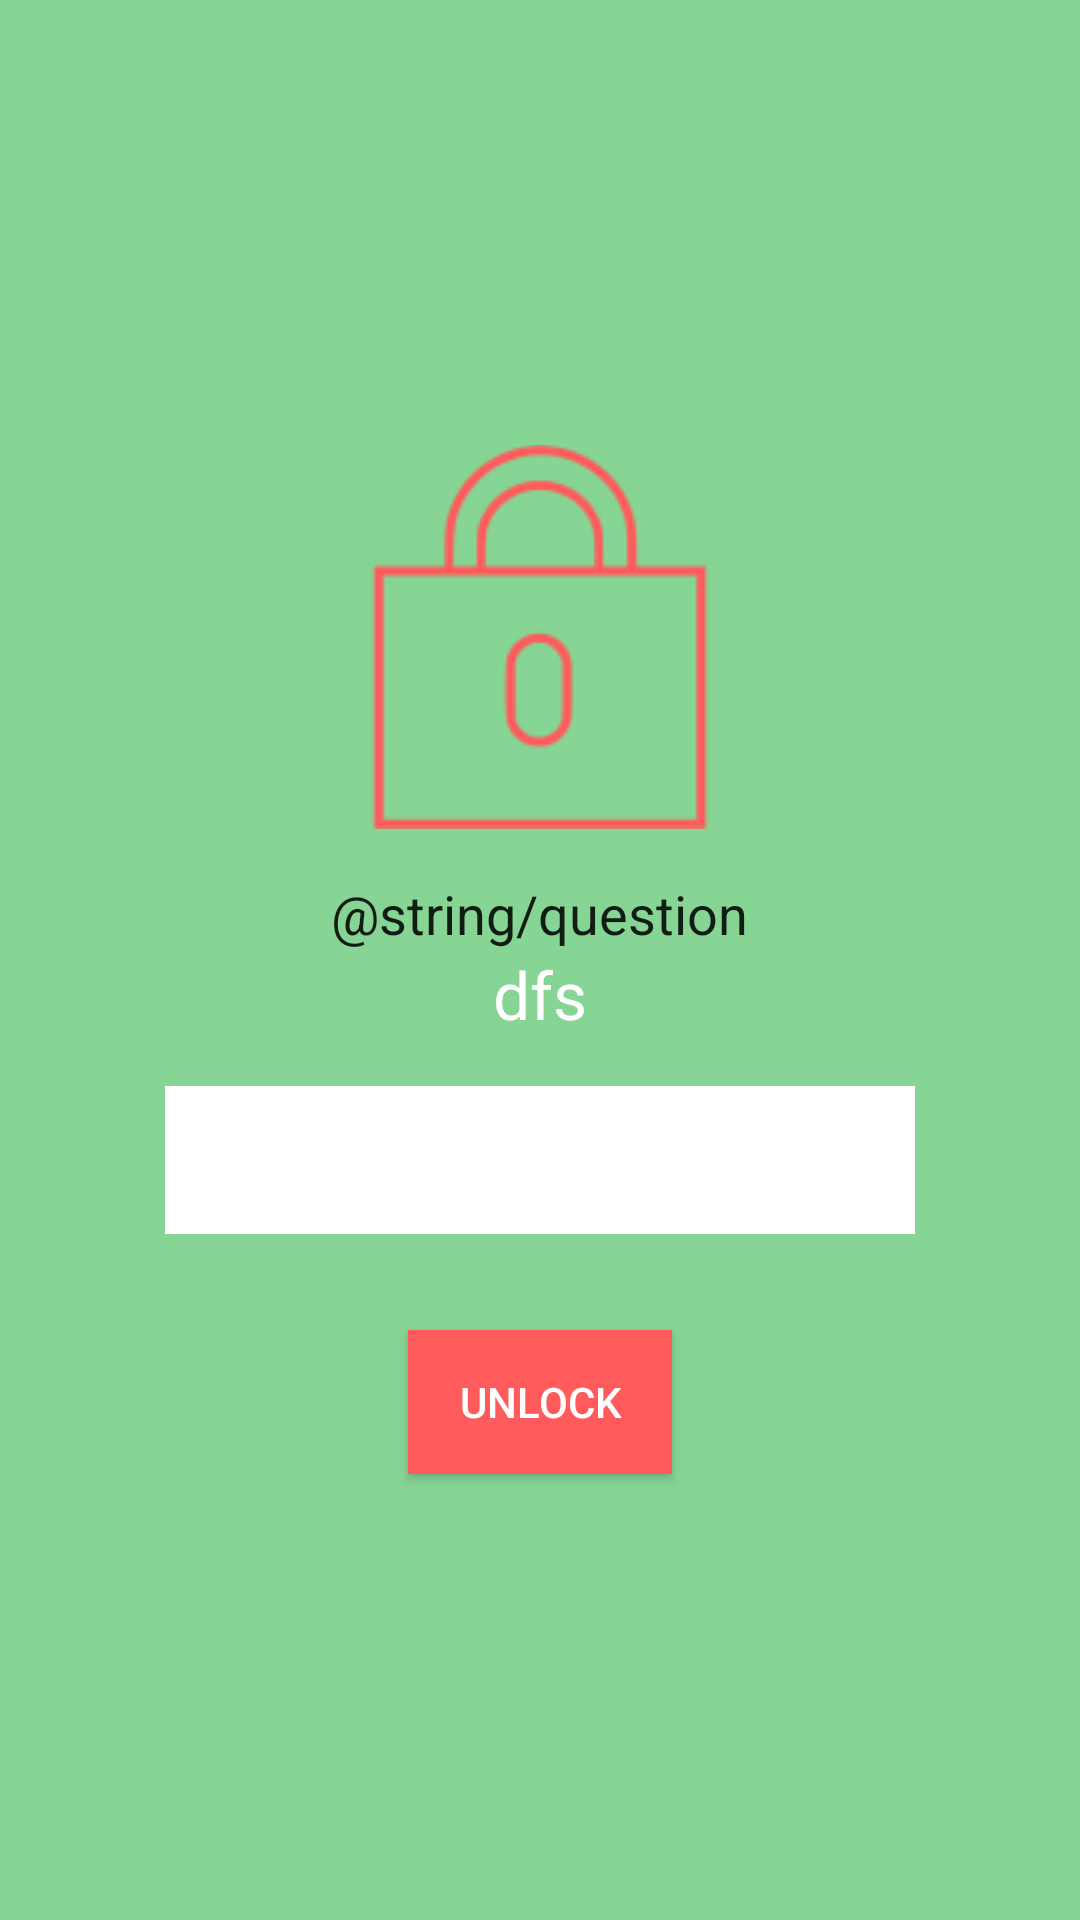

The Android layout XML behind this screen, and the referenced resources:
<!-- AndroidManifest.xml: application theme AppTheme -->
<!-- res/layout/activity_lock_screen.xml -->
<?xml version="1.0" encoding="utf-8"?>
<LinearLayout xmlns:android="http://schemas.android.com/apk/res/android"
    android:layout_width="fill_parent"
    android:layout_height="fill_parent"
    android:background="@color/colorPrimary"
    android:paddingBottom="@dimen/activity_vertical_margin"
    android:paddingLeft="@dimen/activity_horizontal_margin"
    android:paddingRight="@dimen/activity_horizontal_margin"
    android:paddingTop="@dimen/activity_vertical_margin"
    android:orientation="vertical"
    android:layout_centerHorizontal="true"
    android:layout_centerVertical="true"
    android:gravity="center">

    <ImageView
        android:id="@+id/lock"
        android:layout_width="wrap_content"
        android:layout_height="wrap_content"
        android:src="@drawable/padlock_locked"/>

    <TextView
        android:id="@+id/prompt"
        android:layout_width="wrap_content"
        android:layout_height="wrap_content"
        android:text="@string/question"
        android:textAppearance="@android:style/TextAppearance.Medium"
        android:layout_marginTop="@dimen/text_margin"
        />

    <TextView
        android:id="@+id/question"
        android:layout_width="wrap_content"
        android:layout_height="wrap_content"
        android:text="dfs"
        android:textAppearance="@android:style/TextAppearance.Large"
        android:textColor="#ffffff"

        />

    <EditText
        android:id="@+id/answer"
        android:layout_width="@dimen/text_box_width"
        android:layout_height="wrap_content"
        android:minHeight="@dimen/text_box_height"
        android:maxHeight="100dp"
        android:background="#ffffff"
        android:textAppearance="@android:style/TextAppearance.Large"
        android:layout_marginTop="@dimen/text_margin"
        android:layout_marginBottom="@dimen/text_margin"
        android:padding="10dp"
        android:inputType="text"
        android:gravity="center_vertical" />

    <Button
        android:id="@+id/btnUnlock"
        android:layout_width="wrap_content"
        android:layout_height="wrap_content"
        android:text="Unlock"
        android:textColor="#ffffff"
        android:background="@color/colorAccent"
        android:layout_marginTop="@dimen/text_margin"
        android:onClick="unlockScreen"
        />

</LinearLayout>
<!-- resources referenced by this layout -->
<resources>
  <color name="colorAccent">#FF5B5C</color>
  <color name="colorPrimary">#86D594</color>
  <dimen name="activity_horizontal_margin">16dp</dimen>
  <dimen name="activity_vertical_margin">16dp</dimen>
  <dimen name="text_box_height">40dp</dimen>
  <dimen name="text_box_width">250dp</dimen>
  <dimen name="text_margin">16dp</dimen>
  <!-- drawable padlock_locked: png bitmap (drawable, 2886 bytes) -->
  <style name="AppTheme" parent="Theme.AppCompat.Light.DarkActionBar">
          
          <item name="colorPrimary">@color/colorPrimary</item>
          <item name="colorPrimaryDark">@color/colorPrimaryDark</item>
          <item name="colorAccent">@color/colorAccent</item>
      </style>
  <color name="colorPrimaryDark">#676767</color>
</resources>
